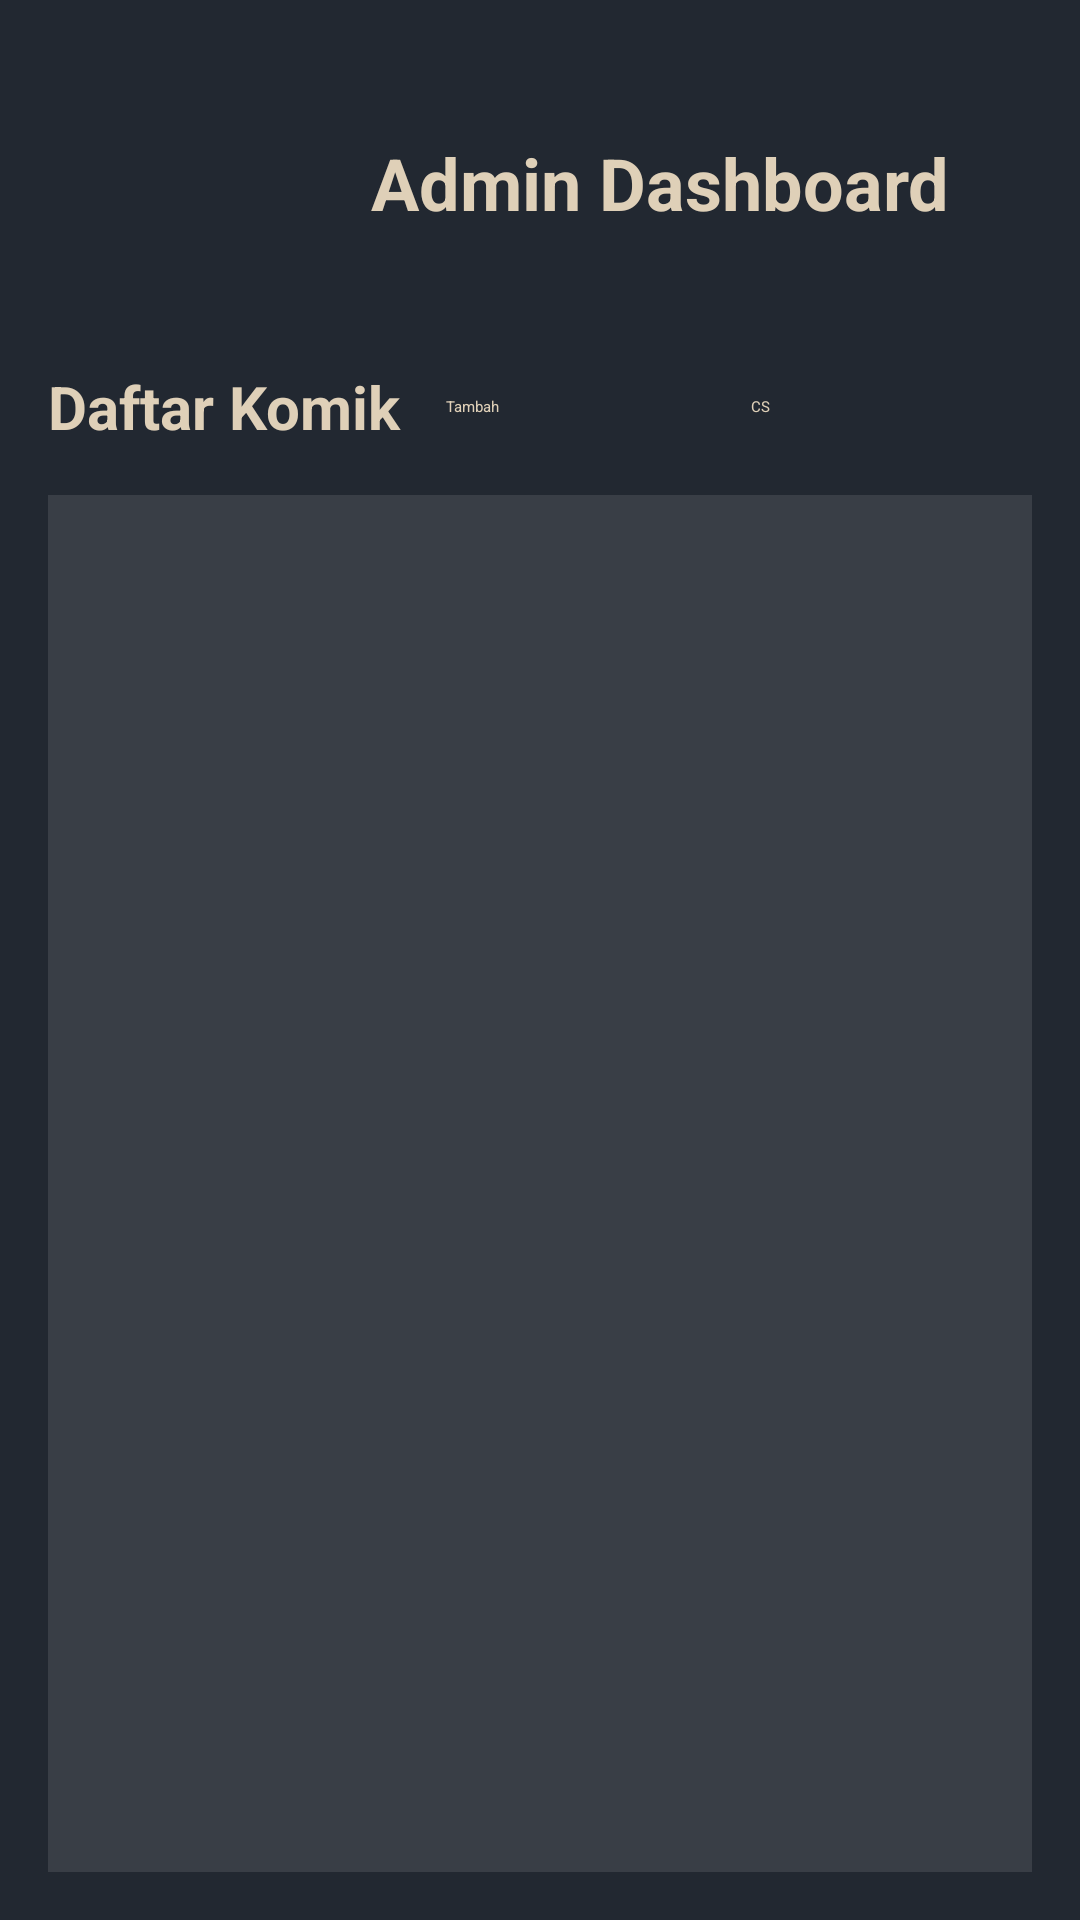

The Android layout XML behind this screen, and the referenced resources:
<!-- AndroidManifest.xml: application theme Theme.UTS -->
<!-- res/layout/activity_admin_dashboard.xml -->
<?xml version="1.0" encoding="utf-8"?>
<LinearLayout xmlns:android="http://schemas.android.com/apk/res/android"
    xmlns:app="http://schemas.android.com/apk/res-auto"
    android:background="@color/dark_gray"
    android:layout_width="match_parent"
    android:layout_height="match_parent"
    android:orientation="vertical"
    android:padding="16dp">

    
    <LinearLayout
        android:layout_width="match_parent"
        android:layout_height="wrap_content"
        android:orientation="horizontal"
        android:gravity="center_vertical"
        android:layout_marginBottom="16dp">

        <ImageView
            android:id="@+id/btnBack"
            android:layout_width="80dp"
            android:layout_height="80dp"
            android:layout_marginTop="10dp"
            android:src="@drawable/logopemob"
            android:scaleType="centerCrop" />

        <TextView
            android:layout_width="10dp"
            android:layout_height="wrap_content"
            android:layout_weight="1"
            android:text="Admin Dashboard"
            android:textColor="@color/beige"
            android:textSize="24sp"
            android:gravity="center"
            android:textStyle="bold" />
    </LinearLayout>

    
    <LinearLayout
        android:layout_width="match_parent"
        android:layout_height="wrap_content"
        android:layout_marginBottom="16dp"
        android:orientation="horizontal"
        android:gravity="center_vertical"
        android:weightSum="3">

        <TextView
            android:layout_width="0dp"
            android:layout_height="wrap_content"
            android:layout_weight="1.2"
            android:text="Daftar Komik"
            android:textColor="@color/beige"
            android:textSize="20sp"
            android:textStyle="bold" />

        <Button
            android:id="@+id/btnAddComic"
            android:layout_width="0dp"
            android:layout_height="wrap_content"
            android:layout_marginStart="8dp"
            android:layout_weight="0.9"
            android:backgroundTint="@color/medium_gray"
            android:text="Tambah"
            android:textColor="@color/beige" />

        <Button
            android:id="@+id/btnCustomerService"
            android:layout_width="0dp"
            android:layout_height="wrap_content"
            android:layout_marginStart="8dp"
            android:layout_weight="0.9"
            android:backgroundTint="@color/medium_gray"
            android:text="CS"
            android:textColor="@color/beige" />
    </LinearLayout>

    <androidx.recyclerview.widget.RecyclerView
        android:id="@+id/adminComicRecycler"
        android:layout_width="match_parent"
        android:layout_height="700dp"
        android:background="@color/medium_gray"
        android:padding="2dp"
        android:layout_marginBottom="24dp"
        android:clipToPadding="false" />
</LinearLayout>
<!-- resources referenced by this layout -->
<resources>
  <color name="beige">#DFD0B8</color>
  <color name="dark_gray">#222831</color>
  <color name="medium_gray">#393E46</color>
</resources>
